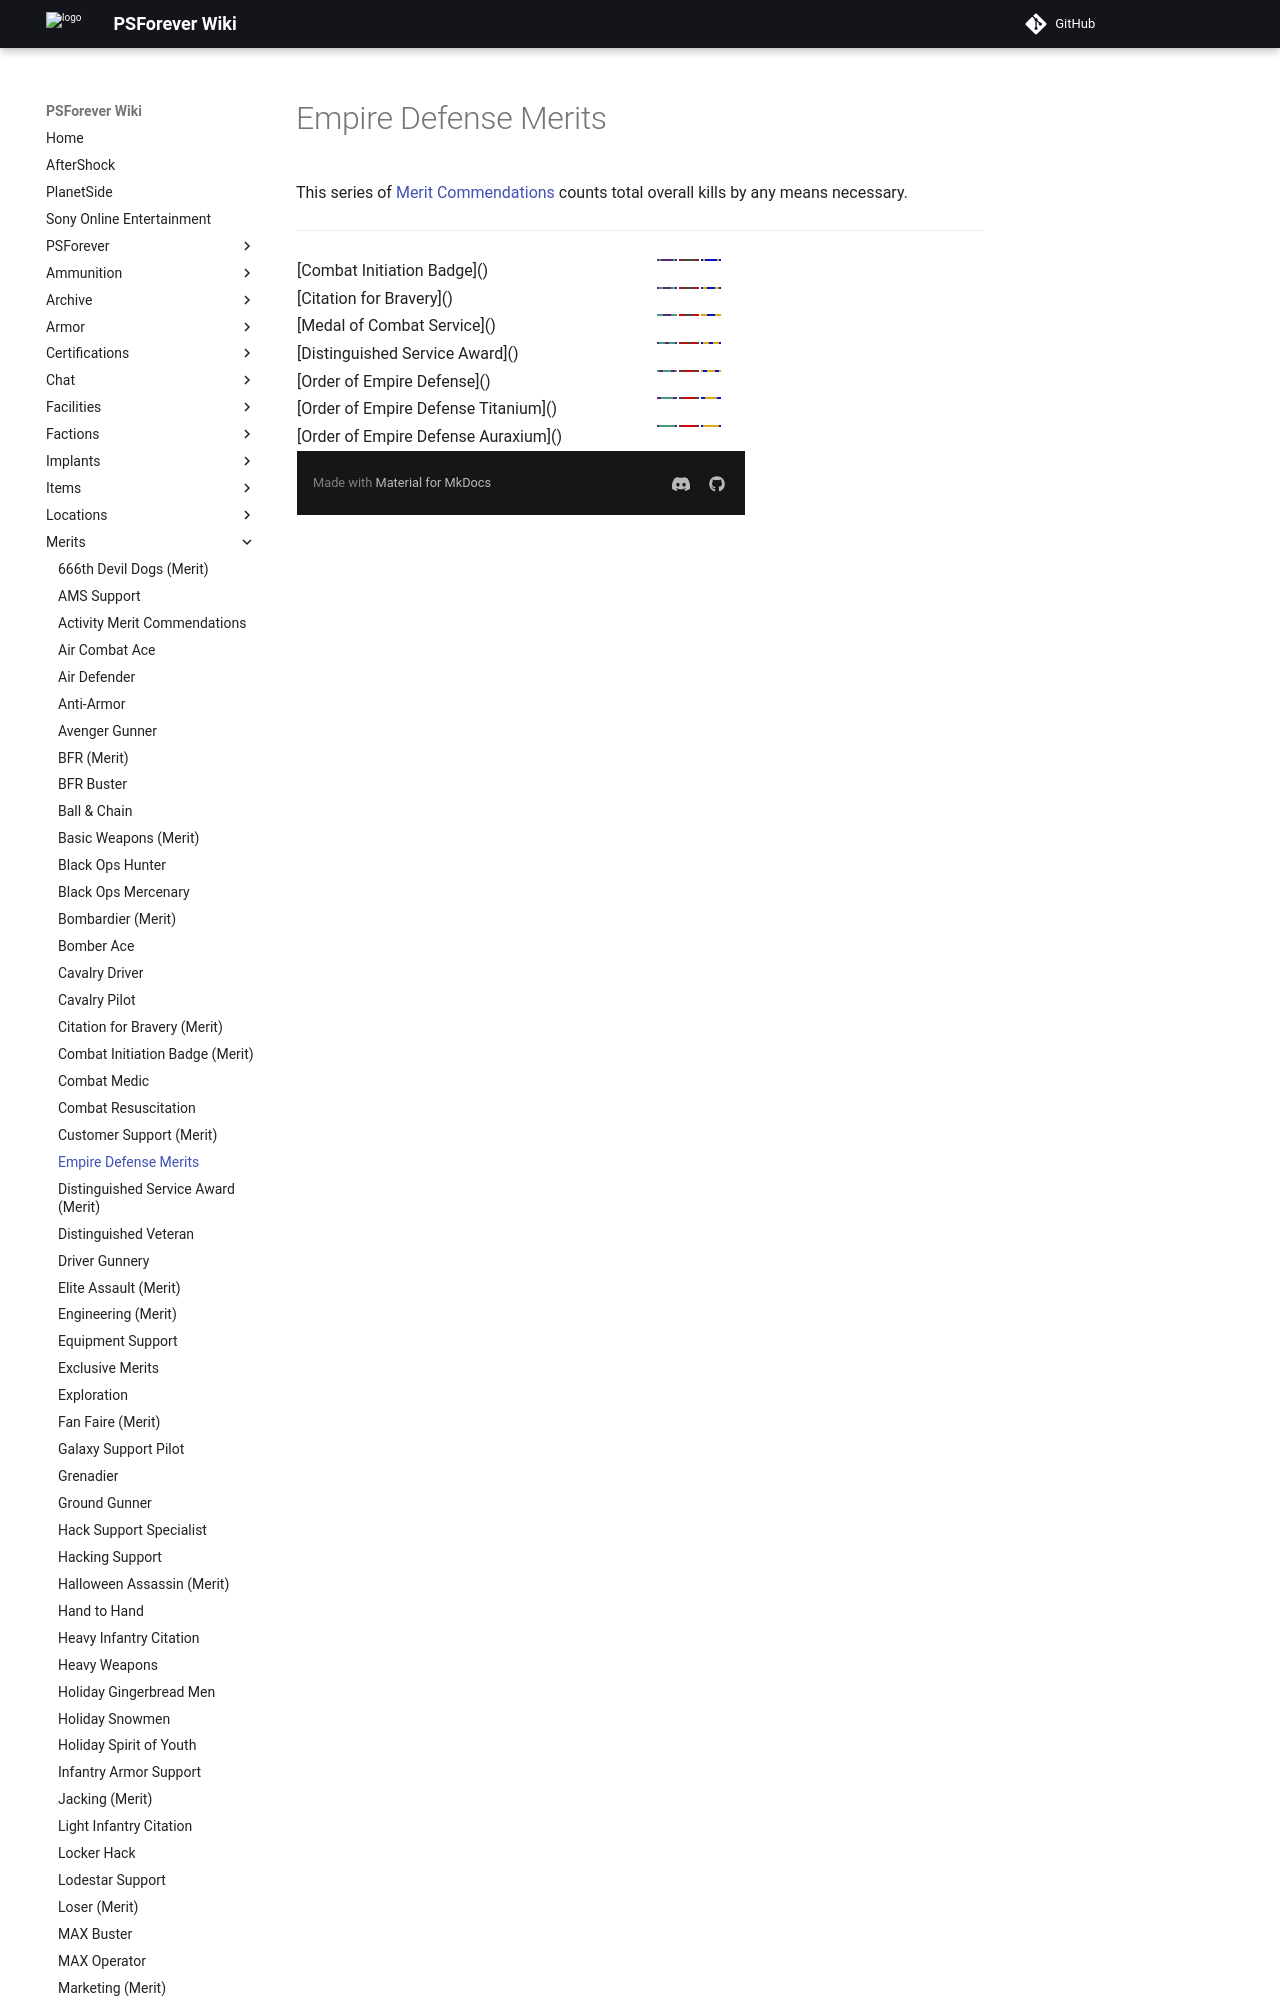

repository: psforever/wiki · page: merits/Defense_Merit_Commendations/index.html · generator: mkdocs

# Empire Defense Merits

This series of [Merit Commendations](Merit_Commendation "wikilink")
counts total overall kills by any means necessary.

<hr>
<table class="gc">
<tr>
<td colspan="2">
</td>
</tr>
<tr>
<td>

[Combat Initiation Badge](Combat_Initiation_Badge_(Merit) "wikilink")

</td>
<td class="mitd">
<table  class="gc">
<tr>
<td>
<table class="mir">
<tr>
<td bgcolor="#592876">
</td>
<td bgcolor="#4A9B7E">
</td>
<td bgcolor="#592876">
</td>
<td bgcolor="#592876">
</td>
<td bgcolor="#592876">
</td>
<td bgcolor="#592876">
</td>
<td bgcolor="#592876">
</td>
<td bgcolor="#592876">
</td>
<td bgcolor="#4A9B7E">
</td>
<td bgcolor="#592876">
</td>
</tr>
</table>
</td>
<td>
<table class="mir">
<tr>
<td bgcolor="#474747">
</td>
<td bgcolor="#CB0806">
</td>
<td bgcolor="#474747">
</td>
<td bgcolor="#474747">
</td>
<td bgcolor="#474747">
</td>
<td bgcolor="#474747">
</td>
<td bgcolor="#474747">
</td>
<td bgcolor="#474747">
</td>
<td bgcolor="#CB0806">
</td>
<td bgcolor="#474747">
</td>
</tr>
</table>
</td>
<td>
<table class="mir">
<tr>
<td bgcolor="#0814C8">
</td>
<td bgcolor="#DFA915">
</td>
<td bgcolor="#0814C8">
</td>
<td bgcolor="#0814C8">
</td>
<td bgcolor="#0814C8">
</td>
<td bgcolor="#0814C8">
</td>
<td bgcolor="#0814C8">
</td>
<td bgcolor="#0814C8">
</td>
<td bgcolor="#DFA915">
</td>
<td bgcolor="#0814C8">
</td>
</tr>
</table>
</td>
</tr>
</table>
</td>
</tr>
<tr>
<td>

[Citation for Bravery](Citation_for_Bravery_(Merit) "wikilink")

</td>
<td class="mib">
<table  class="gc">
<tr>
<td>
<table class="mir">
<td bgcolor="#592876">
</td>
<td bgcolor="#4A9B7E">
</td>
<td bgcolor="#4A9B7E">
</td>
<td bgcolor="#592876">
</td>
<td bgcolor="#592876">
</td>
<td bgcolor="#592876">
</td>
<td bgcolor="#592876">
</td>
<td bgcolor="#4A9B7E">
</td>
<td bgcolor="#4A9B7E">
</td>
<td bgcolor="#592876">
</td>
</table>
</td>
<td>
<table class="mir">
<td bgcolor="#474747">
</td>
<td bgcolor="#CB0806">
</td>
<td bgcolor="#CB0806">
</td>
<td bgcolor="#474747">
</td>
<td bgcolor="#474747">
</td>
<td bgcolor="#474747">
</td>
<td bgcolor="#474747">
</td>
<td bgcolor="#CB0806">
</td>
<td bgcolor="#CB0806">
</td>
<td bgcolor="#474747">
</td>
</table>
</td>
<td>
<table class="mir">
<td bgcolor="#0814C8">
</td>
<td bgcolor="#DFA915">
</td>
<td bgcolor="#DFA915">
</td>
<td bgcolor="#0814C8">
</td>
<td bgcolor="#0814C8">
</td>
<td bgcolor="#0814C8">
</td>
<td bgcolor="#0814C8">
</td>
<td bgcolor="#DFA915">
</td>
<td bgcolor="#DFA915">
</td>
<td bgcolor="#0814C8">
</td>
</table>
</td>
</tr>
</table>
</td>
</tr>
<tr>
<td>

[Medal of Combat Service](Medal_of_Combat_Service_(Merit) "wikilink")

</td>
<td class="mib">
<table  class="gc">
<tr>
<td>
<table class="mir">
<td bgcolor="#4A9B7E">
</td>
<td bgcolor="#4A9B7E">
</td>
<td bgcolor="#4A9B7E">
</td>
<td bgcolor="#592876">
</td>
<td bgcolor="#592876">
</td>
<td bgcolor="#592876">
</td>
<td bgcolor="#592876">
</td>
<td bgcolor="#4A9B7E">
</td>
<td bgcolor="#4A9B7E">
</td>
<td bgcolor="#4A9B7E">
</td>
</table>
</td>
<td>
<table class="mir">
<td bgcolor="#CB0806">
</td>
<td bgcolor="#CB0806">
</td>
<td bgcolor="#CB0806">
</td>
<td bgcolor="#474747">
</td>
<td bgcolor="#474747">
</td>
<td bgcolor="#474747">
</td>
<td bgcolor="#474747">
</td>
<td bgcolor="#CB0806">
</td>
<td bgcolor="#CB0806">
</td>
<td bgcolor="#CB0806">
</td>
</table>
</td>
<td>
<table class="mir">
<td bgcolor="#DFA915">
</td>
<td bgcolor="#DFA915">
</td>
<td bgcolor="#DFA915">
</td>
<td bgcolor="#0814C8">
</td>
<td bgcolor="#0814C8">
</td>
<td bgcolor="#0814C8">
</td>
<td bgcolor="#0814C8">
</td>
<td bgcolor="#DFA915">
</td>
<td bgcolor="#DFA915">
</td>
<td bgcolor="#DFA915">
</td>
</table>
</td>
</tr>
</table>
</td>
</tr>
<tr>
<td>

[Distinguished Service
Award](Distinguished_Service_Award_(Merit) "wikilink")

</td>
<td class="mib">
<table  class="gc">
<tr>
<td>
<table class="mir">
<td bgcolor="#592876">
</td>
<td bgcolor="#4A9B7E">
</td>
<td bgcolor="#4A9B7E">
</td>
<td bgcolor="#4A9B7E">
</td>
<td bgcolor="#592876">
</td>
<td bgcolor="#592876">
</td>
<td bgcolor="#4A9B7E">
</td>
<td bgcolor="#4A9B7E">
</td>
<td bgcolor="#4A9B7E">
</td>
<td bgcolor="#592876">
</td>
</table>
</td>
<td>
<table class="mir">
<td bgcolor="#474747">
</td>
<td bgcolor="#CB0806">
</td>
<td bgcolor="#CB0806">
</td>
<td bgcolor="#CB0806">
</td>
<td bgcolor="#474747">
</td>
<td bgcolor="#474747">
</td>
<td bgcolor="#CB0806">
</td>
<td bgcolor="#CB0806">
</td>
<td bgcolor="#CB0806">
</td>
<td bgcolor="#474747">
</td>
</table>
</td>
<td>
<table class="mir">
<td bgcolor="#0814C8">
</td>
<td bgcolor="#DFA915">
</td>
<td bgcolor="#DFA915">
</td>
<td bgcolor="#DFA915">
</td>
<td bgcolor="#0814C8">
</td>
<td bgcolor="#0814C8">
</td>
<td bgcolor="#DFA915">
</td>
<td bgcolor="#DFA915">
</td>
<td bgcolor="#DFA915">
</td>
<td bgcolor="#0814C8">
</td>
</table>
</td>
</tr>
</table>
</td>
</tr>
<tr>
<td>

[Order of Empire Defense](Order_of_Empire_Defense_(Merit) "wikilink")
